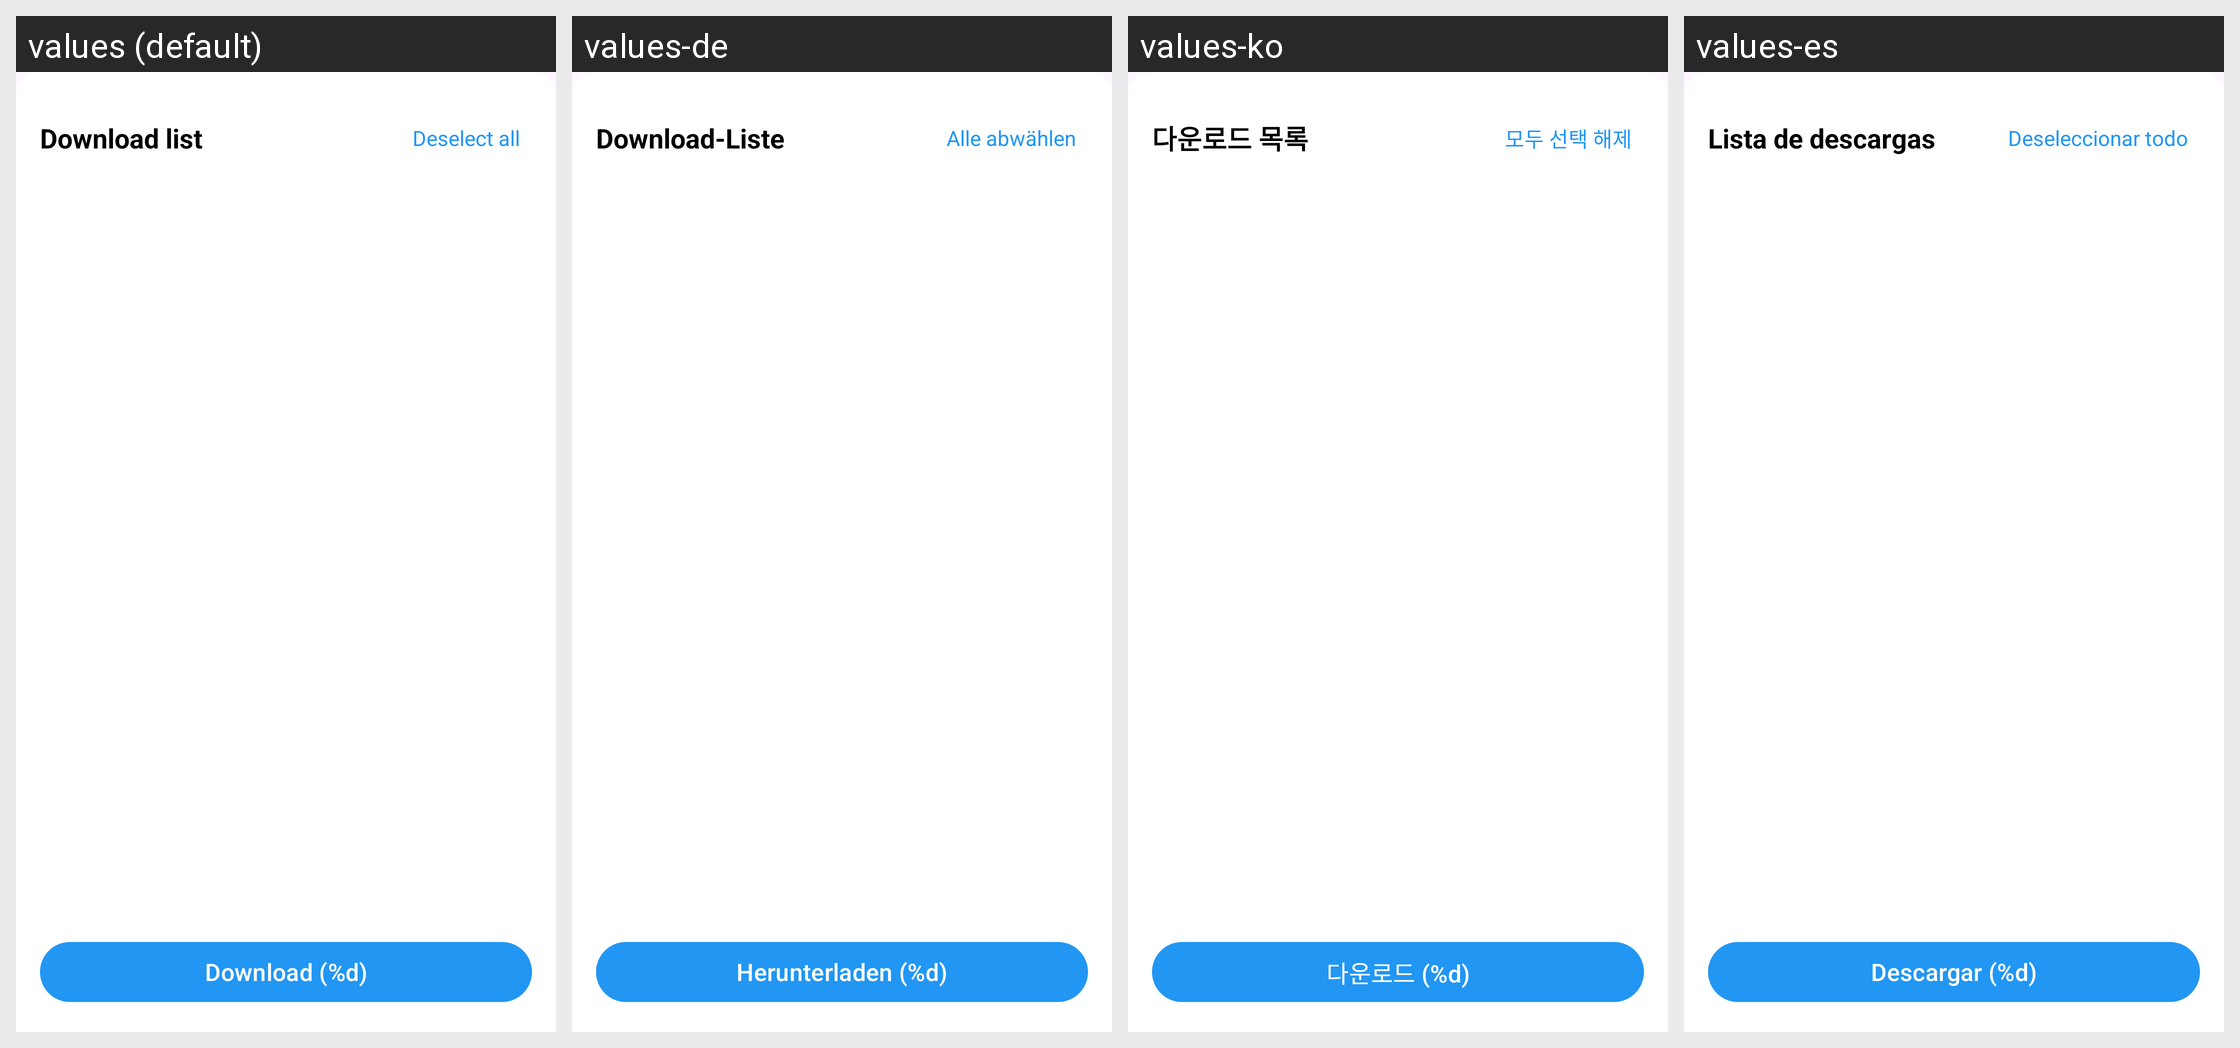

Here is an Android app screen in its default locale and in the app's own translations. Write out the translated-string differences for the strings that appear on this screen.
Android screen res/layout/bottom_sheet_video_list.xml rendered under 4 locales, left to right: values (default), values-de, values-ko, values-es. Device: Nexus 5 (rendered at 1080×1920; each locale shown at half size, 540×960, under a caption strip naming it); theme Theme.Browser.
Other locales in the repository, not shown: values-fr, values-hi, values-in, values-ja, values-pt, values-ru, values-zh, values-zh-rCN, values-zh-rTW.
Strings drawn on this screen, with the default value and each locale's value (text and hints the layout hard-codes, and strings that could not be matched under every locale, appear in the picture but are not listed):

video_list_title_simple
  values: Download list
  values-de: Download-Liste
  values-ko: 다운로드 목록
  values-es: Lista de descargas

deselect_all
  values: Deselect all
  values-de: Alle abwählen
  values-ko: 모두 선택 해제
  values-es: Deseleccionar todo

download_count
  values: Download (%d)
  values-de: Herunterladen (%d)
  values-ko: 다운로드 (%d)
  values-es: Descargar (%d)
